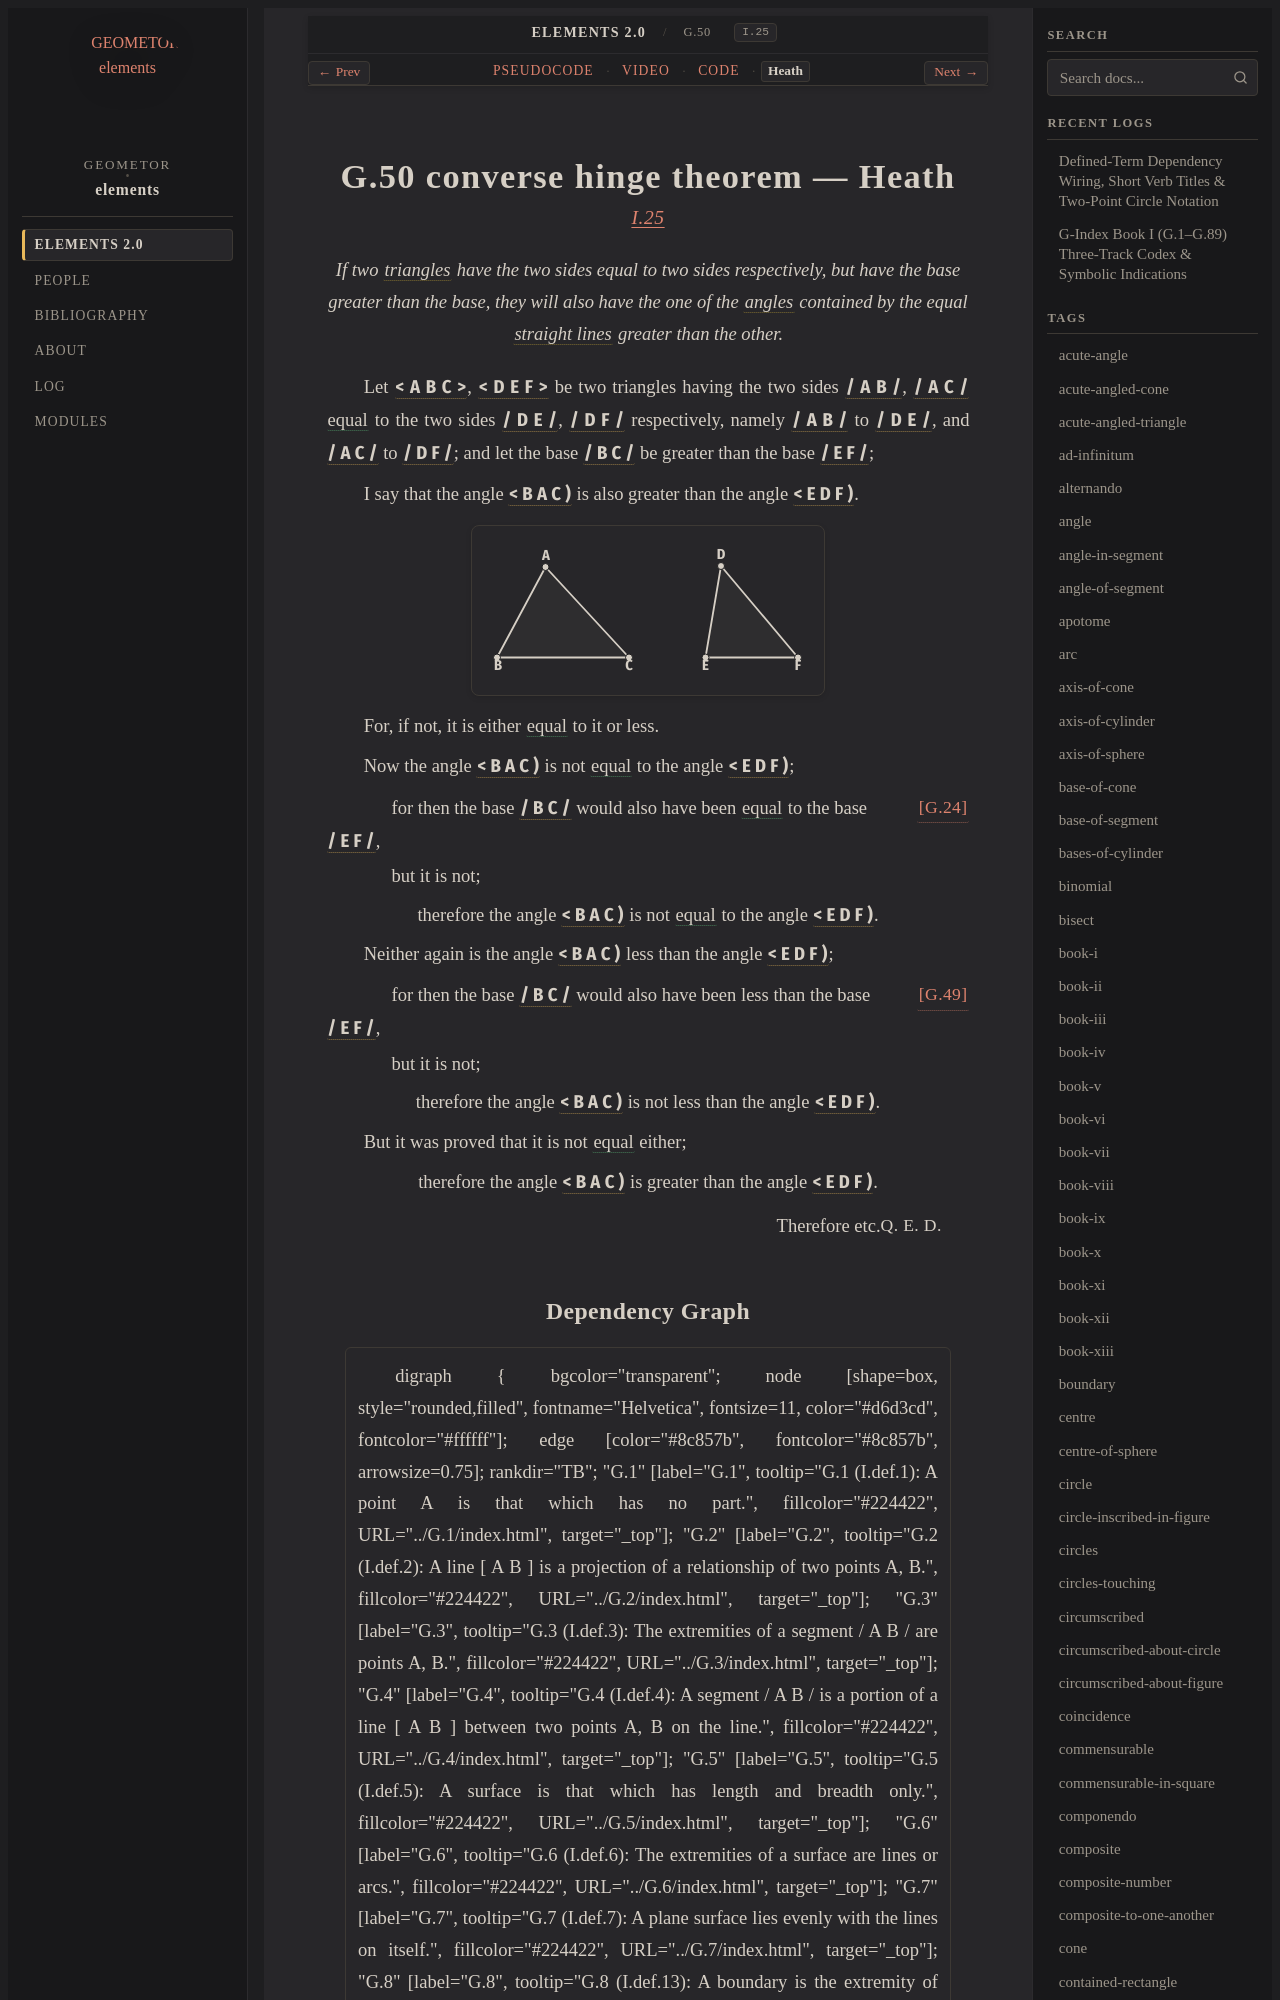

repository: geometor/elements · page: elements2/G.50/heath.html · generator: sphinx

:canonical_id: G.50
:original_id: I.25
:title: G.50 converse hinge theorem
:volume: I
:book: I
:type: prop
:youtube_id: Th83YMKED1Y

G.50 converse hinge theorem — Heath
===================================

.. rubric:: `I.25 <https://geometor.github.io/euclid/heath/volume_I/book_i/propositions/25/>`_

.. enunciation::

   If two :term:`triangles <G.12>` have the two sides equal to two sides respectively, but have the base greater than the base, they will also have the one of the :term:`angles <G.22>` contained by the equal :term:`straight lines <G.4>` greater than the other.

Let :g:`< A B C > <g1:< A B C >>`, :g:`< D E F > <g1:< D E F >>` be two triangles having the two sides :g:`/ A B / <g1:/ A B />`, :g:`/ A C / <g1:/ A C />` :eq:`equal <g1:/ A B / = g1:/ D E /; g1:/ A C / = g1:/ D F />` to the two sides :g:`/ D E / <g1:/ D E />`, :g:`/ D F / <g1:/ D F />` respectively, namely :g:`/ A B / <g1:/ A B />` to :g:`/ D E / <g1:/ D E />`, and :g:`/ A C / <g1:/ A C />` to :g:`/ D F / <g1:/ D F />`; and let the base :g:`/ B C / <g1:/ B C />` be greater than the base :g:`/ E F / <g1:/ E F />`;

I say that the angle :g:`< B A C ) <g1:< B A C )>` is also greater than the angle :g:`< E D F ) <g1:< E D F )>`.

.. picture:: g1.svg
   :alt: Folio 0313 Figure 1 - Proposition 25

For, if not, it is either :eq:`equal <g1:< B A C ) = g1:< E D F )>` to it or less.

Now the angle :g:`< B A C ) <g1:< B A C )>` is not :eq:`equal <g1:< B A C ) = g1:< E D F )>` to the angle :g:`< E D F ) <g1:< E D F )>`;

.. subclause:: [G.24] <G.24>

   for then the base :g:`/ B C / <g1:/ B C />` would also have been :eq:`equal <g1:/ B C / = g1:/ E F />` to the base :g:`/ E F / <g1:/ E F />`,

.. subclause::

   but it is not;

.. assertion::

   therefore the angle :g:`< B A C ) <g1:< B A C )>` is not :eq:`equal <g1:< B A C ) = g1:< E D F )>` to the angle :g:`< E D F ) <g1:< E D F )>`.

Neither again is the angle :g:`< B A C ) <g1:< B A C )>` less than the angle :g:`< E D F ) <g1:< E D F )>`;

.. subclause:: [G.49] <G.49>

   for then the base :g:`/ B C / <g1:/ B C />` would also have been less than the base :g:`/ E F / <g1:/ E F />`,

.. subclause::

   but it is not;

.. assertion::

   therefore the angle :g:`< B A C ) <g1:< B A C )>` is not less than the angle :g:`< E D F ) <g1:< E D F )>`.

But it was proved that it is not :eq:`equal <g1:< B A C ) = g1:< E D F )>` either;

.. assertion::

   therefore the angle :g:`< B A C ) <g1:< B A C )>` is greater than the angle :g:`< E D F ) <g1:< E D F )>`.

.. qed::

   Therefore etc. :just:`Q. E. D.`
